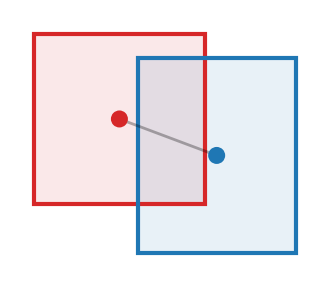

Write Python code to recreate this figure.
import matplotlib.pyplot as plt
import matplotlib.patches as patches


def create_bbox_geometry_icon(save_name='asset_bbox_geometry.png'):
    """
    生成 BBox 几何关系示意图 (Geometric Similarity)
    包含: IoU 重叠, Center Distance, Corner Connections
    """
    # ================= 配置区域 =================
    colors = {
        'gt_edge': '#D62728',  # GT 红
        'gt_fill': '#D62728',  # GT 淡红填充
        'gt_diag': '#D62728',  # GT 内部对角线

        'pred_edge': '#1F77B4',  # Pred 蓝
        'pred_fill': '#1F77B4',  # Pred 淡蓝填充
        'pred_diag': '#1F77B4',  # Pred 内部对角线

        'center_line': 'black',  # 中心连线
        'corner_line': 'gray',  # 角点连线
        'bg': 'none'  # 透明背景
    }

    # 画布设置
    fig, ax = plt.subplots(figsize=(4, 4))

    # ================= 数据定义 =================
    # 格式: [center_x, center_y, width, height]
    # 故意设置成部分重叠，且形状略有不同
    gt_box = [1.2, 2.2, 1.4, 1.4]  # GT 在左上
    pred_box = [2.0, 1.9, 1.3, 1.6]  # Pred 在右下

    def get_corners(box):
        cx, cy, w, h = box
        x1, y1 = cx - w / 2, cy - h / 2
        x2, y2 = cx + w / 2, cy + h / 2
        # 返回: 左下, 左上, 右上, 右下 (逆时针或顺时针均可，这里按顺序)
        # Matplotlib Rectangle 是从左下角开始的
        return {
            'bl': (x1, y1), 'tl': (x1, y2),
            'tr': (x2, y2), 'br': (x2, y1),
            'center': (cx, cy),
            'w': w, 'h': h,
            'xy': (x1, y1)  # 左下角坐标用于画矩形
        }

    gt = get_corners(gt_box)
    pred = get_corners(pred_box)

    # ================= 绘图步骤 =================

    # 1. 绘制角点连接线 (Corner Distance Lines)
    # 放在最底层 (zorder=1)，用细虚线或实线
    # corners = ['tl', 'tr', 'bl', 'br']
    # for c in corners:
    #     ax.plot([gt[c][0], pred[c][0]], [gt[c][1], pred[c][1]],
    #             color=colors['corner_line'], linewidth=1.0, linestyle='--', alpha=0.6, zorder=1)

    # 2. 绘制中心连接线 (Center Distance Line)
    # 稍微粗一点，实线
    ax.plot([gt['center'][0], pred['center'][0]], [gt['center'][1], pred['center'][1]],
            color=colors['center_line'], linewidth=2.0, zorder=20, alpha=0.3)

    # 3. 绘制矩形填充 (Fills)
    # GT Fill
    ax.add_patch(patches.Rectangle(gt['xy'], gt['w'], gt['h'],
                                   linewidth=0, facecolor=colors['gt_fill'], alpha=0.1, zorder=3))
    # Pred Fill
    ax.add_patch(patches.Rectangle(pred['xy'], pred['w'], pred['h'],
                                   linewidth=0, facecolor=colors['pred_fill'], alpha=0.1, zorder=3))

    # 4. 绘制矩形内部对角线 (Diagonals - 强调中心感)
    # GT Diagonals
    # ax.plot([gt['tl'][0], gt['br'][0]], [gt['tl'][1], gt['br'][1]], color=colors['gt_diag'], lw=1, alpha=0.4, zorder=4)
    # ax.plot([gt['bl'][0], gt['tr'][0]], [gt['bl'][1], gt['tr'][1]], color=colors['gt_diag'], lw=1, alpha=0.4, zorder=4)
    # # Pred Diagonals
    # ax.plot([pred['tl'][0], pred['br'][0]], [pred['tl'][1], pred['br'][1]], color=colors['pred_diag'], lw=1, alpha=0.4,
    #         zorder=4)
    # ax.plot([pred['bl'][0], pred['tr'][0]], [pred['bl'][1], pred['tr'][1]], color=colors['pred_diag'], lw=1, alpha=0.4,
    #         zorder=4)

    # 5. 绘制矩形边框 (Edges)
    # GT Edge
    ax.add_patch(patches.Rectangle(gt['xy'], gt['w'], gt['h'],
                                   linewidth=3, edgecolor=colors['gt_edge'], facecolor='none', zorder=5))
    # Pred Edge
    ax.add_patch(patches.Rectangle(pred['xy'], pred['w'], pred['h'],
                                   linewidth=3, edgecolor=colors['pred_edge'], facecolor='none', zorder=5))

    # 6. 绘制中心点 (Dots)
    ax.scatter(*gt['center'], s=150, c=colors['gt_edge'], zorder=21, edgecolors='none', linewidth=1.5)
    ax.scatter(*pred['center'], s=150, c=colors['pred_edge'], zorder=21, edgecolors='none', linewidth=1.5)

    # ================= 调整与输出 =================
    ax.set_aspect('equal')
    ax.set_axis_off()

    # 留白控制
    all_x = [gt['xy'][0], gt['xy'][0] + gt['w'], pred['xy'][0], pred['xy'][0] + pred['w']]
    all_y = [gt['xy'][1], gt['xy'][1] + gt['h'], pred['xy'][1], pred['xy'][1] + pred['h']]
    margin = 0.2
    ax.set_xlim(min(all_x) - margin, max(all_x) + margin)
    ax.set_ylim(min(all_y) - margin, max(all_y) + margin)

    plt.savefig(save_name, dpi=300, bbox_inches='tight', transparent=True)
    print(f"Generated BBox Geometry Icon: {save_name}")
    plt.close()


if __name__ == "__main__":
    create_bbox_geometry_icon('asset_bbox_geometry.png')
